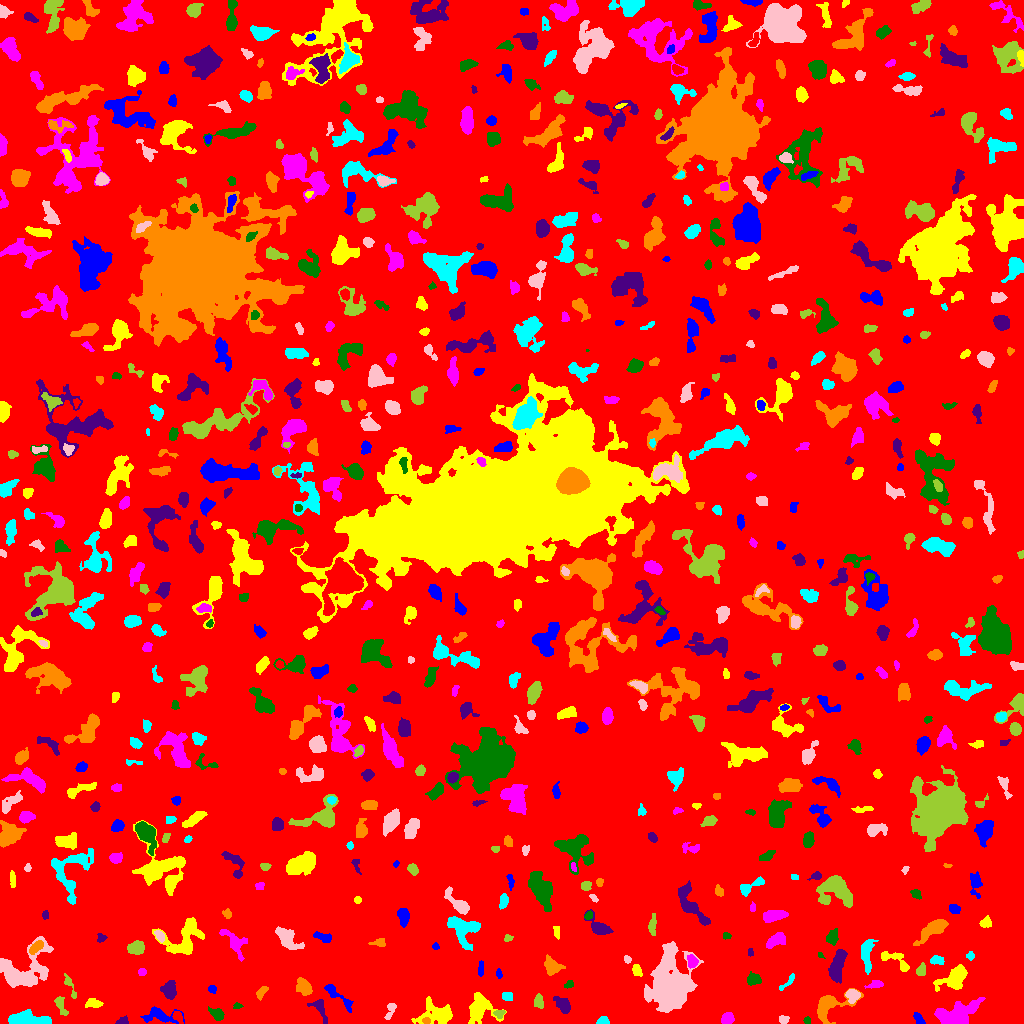

Source data for this figure (header and first rows):
ID, X, Y, A, B, theta, total_flux, mu_max, mu_median, mu_mean, R_fwhm, R_e, R10, R90, x_start, x_end, y_start, y_end, area, greylevel
0, 508.2, 516.5, 304.7, 298.4, -0.1097, 1145579, 10.0, 1.0, 1.408, 85.16, 221.2, 82.06, 375.3, 0, 1023, 0, 1023, 813820, 1.408
1, 160, 8.09, 8.647, 3.356, -0.1387, 576.0, 5.0, 1.0, 1.783, 5.352, 4.754, 1.871, 7.878, 140, 184, 0, 17, 323, 5.783
2, 478.1, 13.54, 6.019, 5.697, 1.077, 1523, 13.0, 2.0, 2.957, 4.853, 5.078, 1.954, 9.837, 468, 506, 0, 31, 515, 6.957
3, 727.2, 4.956, 2.88, 2.383, 0.5743, 521.0, 10.0, 3.0, 3.775, 3.949, 3.338, 1.262, 5.323, 721, 734, 0, 11, 138, 7.775
4, 807.3, 2.763, 1.906, 1.527, -1.074, 114.0, 5.0, 2.0, 2.327, 2.646, 2.111, 0.7979, 3.29, 803, 810, 0, 7, 49, 7.327
5, 122.6, 2.245, 3.054, 1.863, 0.2091, 147.0, 3.0, 2.0, 1.837, 3.827, 2.764, 1.128, 4.442, 115, 128, 0, 8, 80, 6.838
6, 426.3, 2.713, 1.909, 1.539, -0.1245, 87.0, 3.0, 2.0, 1.673, 2.985, 2.185, 0.7979, 3.478, 422, 430, 0, 6, 52, 9.673
7, 602.9, 2.521, 2.948, 1.93, 0.1316, 386.0, 7.0, 5.0, 4.437, 4.222, 3.038, 1.262, 4.514, 596, 609, 0, 7, 87, 7.437
8, 783.7, 4.162, 2.316, 1.668, -0.02363, 216.0, 7.0, 2.0, 2.734, 2.932, 2.459, 0.9772, 3.989, 779, 789, 0, 8, 79, 6.734
9, 60.61, 18.73, 5.514, 2.149, -1.158, 226.0, 4.0, 1.0, 1.507, 4.687, 3.523, 1.382, 5.642, 54, 68, 8, 27, 150, 5.507
10, 79.43, 3.5, 2.291, 1.4, -0.0, 56.0, 2.0, 1.0, 0.875, 3.568, 2.034, 0.7979, 3.29, 75, 82, 0, 8, 64, 5.875
11, 918.5, 4.626, 3.626, 1.826, -0.9394, 222.0, 4.0, 2.0, 2.22, 4.787, 3.241, 1.262, 4.886, 913, 925, 0, 11, 100, 7.22
12, 436.6, 9.257, 9.68, 5.574, 0.01317, 1703, 9.0, 3.0, 3.238, 5.698, 6.956, 2.523, 11.38, 411, 452, 0, 27, 526, 6.238
13, 953.6, 8.87, 12.3, 5.183, 0.2677, 1788, 9.0, 2.0, 2.816, 5.89, 7.024, 2.585, 11.74, 934, 985, 0, 26, 635, 6.816
14, 217.4, 8.75, 3.673, 2.335, -0.6323, 312.0, 5.0, 2.0, 2.08, 4.146, 3.478, 1.382, 5.809, 208, 224, 3, 17, 150, 6.08
15, 319.4, 15.52, 7.035, 3.035, -1.088, 198.0, 3.0, 1.0, 1.037, 3.523, 4.029, 1.382, 6.457, 307, 327, 0, 24, 191, 5.037
16, 828.6, 18.19, 10.34, 5.516, 0.4308, 1878, 13.0, 3.0, 3.904, 5.262, 6.155, 2.326, 10.66, 817, 863, 0, 35, 481, 6.904
17, 27.05, 4.084, 10.5, 2.915, -0.06027, 2742, 12.0, 7.0, 6.392, 9.115, 6.604, 2.706, 9.997, 8, 51, 0, 14, 429, 9.392
18, 389.8, 11.59, 5.081, 1.82, 1.196, 161.0, 4.0, 1.0, 1.364, 3.785, 3.192, 1.128, 5.171, 384, 396, 4, 20, 118, 5.364
19, 499.4, 9.946, 2.418, 1.809, 0.1131, 204.0, 6.0, 2.0, 2.55, 3.385, 2.523, 0.9772, 4.146, 493, 505, 5, 13, 80, 8.55
20, 177.3, 7.664, 3.073, 1.868, -1.009, 235.0, 8.0, 2.0, 2.327, 2.523, 2.706, 0.9772, 4.754, 172, 183, 0, 12, 101, 8.327
21, 336.7, 28.25, 10.53, 2.332, -0.719, 382.0, 4.0, 1.0, 1.605, 5.726, 4.478, 1.693, 7.485, 324, 353, 11, 39, 238, 5.605
22, 93.17, 20.01, 3.764, 2.114, -0.01345, 294.0, 5.0, 2.0, 2.162, 4.029, 3.432, 1.262, 5.585, 85, 103, 16, 25, 136, 6.162
23, 959, 12.67, 2.643, 1.678, -1.465, 195.0, 6.0, 3.0, 2.746, 3.568, 2.706, 0.9772, 4.146, 956, 963, 7, 18, 71, 9.746
24, 237.4, 17.48, 2.168, 1.462, -0.03461, 73.0, 3.0, 1.0, 1.431, 2.764, 2.257, 0.7979, 3.432, 233, 243, 15, 21, 51, 5.431
25, 563.9, 18.0, 3.742, 2.527, -0.9807, 765.0, 11.0, 3.0, 3.678, 4.26, 3.656, 1.382, 6.232, 553, 570, 10, 27, 208, 7.678
26, 261.6, 31.84, 3.684, 1.752, 0.8388, 161.0, 4.0, 1.0, 1.519, 3.989, 3.141, 1.128, 4.918, 256, 268, 23, 37, 106, 5.519
27, 507.2, 27.5, 2.462, 1.959, 0.0, 136.0, 3.0, 2.0, 1.462, 3.909, 2.821, 1.128, 4.297, 502, 512, 23, 31, 93, 5.462
28, 852.4, 28.11, 3.346, 3.226, -0.6786, 991.0, 12.0, 6.0, 6.194, 5.293, 4.184, 1.596, 6.383, 845, 860, 20, 34, 160, 10.19
29, 538.8, 21.34, 3.521, 2.25, -1.378, 406.0, 7.0, 3.0, 3.328, 3.949, 3.523, 1.262, 5.441, 534, 543, 15, 30, 122, 6.328
30, 1013, 31.12, 6.286, 1.332, 0.04166, 90.0, 2.0, 1.0, 0.9375, 4.983, 3.192, 1.128, 4.652, 1004, 1023, 27, 34, 96, 4.938
31, 212, 34.49, 1.97, 1.714, -0.5132, 118.0, 4.0, 2.0, 1.844, 3.385, 2.326, 0.7979, 3.656, 208, 216, 30, 38, 64, 5.844
32, 954.4, 44.91, 7.453, 4.455, 0.5648, 1926, 13.0, 3.0, 4.214, 5.015, 6.024, 2.185, 10.26, 933, 967, 32, 59, 457, 7.214
33, 875, 39.04, 4.107, 1.922, 0.1975, 406.0, 6.0, 3.5, 3.691, 5.202, 3.478, 1.382, 5.293, 864, 883, 35, 43, 110, 7.691
34, 569.6, 38.82, 2.24, 1.487, 0.4507, 175.0, 8.0, 2.0, 2.692, 2.459, 2.111, 0.7979, 3.656, 564, 573, 35, 43, 65, 6.692
35, 169.2, 33.12, 3.981, 3.435, -1.363, 1424, 16.0, 5.0, 6.191, 4.72, 4.549, 1.693, 7.442, 160, 176, 24, 43, 230, 8.191
36, 303.8, 36.37, 4.638, 3.016, -0.9378, 483.0, 5.0, 2.0, 2.166, 5.441, 4.652, 1.784, 7.136, 296, 312, 28, 46, 223, 6.166
37, 787, 40.75, 6.568, 1.464, 0.7881, 146.0, 3.0, 1.0, 1.446, 3.909, 3.241, 1.128, 4.983, 779, 794, 33, 50, 101, 5.446
38, 668.7, 38.12, 13.29, 8.738, 1.456, 23932, 63.0, 8.0, 11.71, 7.399, 10.66, 3.613, 20.71, 644, 703, 11, 82, 2044, 13.71
39, 69.71, 37.69, 7.015, 1.671, -1.147, 138.0, 3.0, 1.0, 1.113, 3.141, 3.241, 1.128, 5.323, 64, 76, 25, 50, 124, 5.113
40, 407, 41.02, 3.854, 2.079, -0.7461, 421.0, 7.0, 3.0, 2.986, 4.184, 3.568, 1.382, 5.557, 400, 415, 35, 47, 141, 6.986
41, 498.5, 49.03, 1.552, 1.258, -1.044, 35.0, 2.0, 0.0, 0.6364, 2.932, 1.693, 0.5642, 2.706, 496, 502, 45, 55, 55, 5.636
42, 636.5, 53.51, 2.896, 1.995, -1.179, 290.0, 7.0, 2.0, 2.788, 3.385, 2.985, 1.128, 4.754, 632, 642, 47, 59, 104, 7.788
43, 141.5, 51.5, 1.808, 1.787, -0.0, 106.0, 4.0, 1.0, 1.738, 2.985, 2.257, 0.7979, 3.785, 138, 146, 48, 55, 61, 6.738
44, 753.5, 43.95, 3.413, 2.835, -0.1505, 537.0, 7.0, 3.0, 3.51, 4.918, 3.909, 1.493, 6.05, 747, 761, 38, 52, 153, 6.51
45, 836.9, 56.61, 8.254, 2.801, 1.355, 1249, 9.0, 3.0, 3.162, 5.67, 5.698, 2.185, 9.184, 828, 847, 40, 74, 395, 7.162
46, 551.8, 57.44, 4.639, 3.49, -0.704, 791.0, 7.0, 3.0, 3.282, 5.557, 4.853, 1.871, 7.653, 544, 565, 48, 69, 241, 6.282
47, 937.4, 63.08, 3.524, 2.051, -0.1028, 375.0, 6.0, 3.0, 3.319, 4.983, 3.432, 1.382, 5.202, 930, 944, 59, 68, 113, 6.319
48, 626.7, 64.32, 1.913, 1.382, -0.6674, 132.0, 6.0, 2.0, 2.444, 2.706, 2.034, 0.7979, 3.192, 624, 631, 60, 68, 54, 9.444
49, 921.1, 53.07, 3.35, 1.875, 1.322, 118.0, 2.0, 1.0, 1.113, 5.232, 3.038, 1.262, 4.853, 916, 925, 48, 61, 106, 5.113
50, 524.7, 64.96, 2.728, 1.65, -1.416, 179.0, 6.0, 2.0, 2.355, 3.338, 2.585, 0.9772, 4.029, 521, 528, 60, 70, 76, 6.355
51, 480.6, 53.21, 3.871, 1.116, 1.523, 101.0, 3.0, 1.0, 1.188, 2.764, 2.326, 0.9772, 3.989, 478, 483, 47, 63, 85, 5.188
52, 895.6, 63.43, 9.536, 3.39, -0.5411, 639.0, 5.0, 3.0, 2.598, 6.358, 5.202, 2.034, 7.838, 881, 909, 52, 72, 246, 5.598
53, 691.8, 61.7, 3.104, 2.423, -1.345, 435.0, 7.0, 3.0, 3.48, 4.184, 3.432, 1.382, 5.441, 687, 698, 55, 69, 125, 8.48
54, 820.1, 68.71, 1.766, 1.145, -0.8968, 58.0, 4.0, 1.5, 1.706, 2.326, 1.596, 0.5642, 2.646, 818, 825, 65, 71, 34, 7.706
55, 750.6, 71.35, 2.151, 1.22, -1.272, 78.0, 5.0, 2.0, 1.733, 1.871, 1.871, 0.5642, 3.141, 748, 753, 67, 75, 45, 6.733
56, 35.72, 76.08, 3.894, 1.887, 0.6959, 300.0, 5.0, 2.0, 2.128, 4.107, 3.385, 1.262, 5.293, 29, 43, 69, 83, 141, 9.128
57, 970.2, 67.72, 1.833, 1.787, 0.4608, 82.0, 3.0, 1.0, 1.323, 2.764, 2.257, 0.7979, 3.613, 966, 974, 63, 72, 62, 5.323
58, 23.81, 52.92, 14.95, 9.792, 0.495, 3927, 11.0, 3.0, 3.701, 7.548, 10.06, 3.7, 16.07, 0, 53, 36, 87, 1061, 6.701
59, 136.3, 75.83, 3.555, 2.782, 0.2344, 1079, 14.0, 4.0, 5.213, 4.787, 3.989, 1.596, 6.433, 127, 144, 69, 83, 207, 9.213
... 664 more rows
